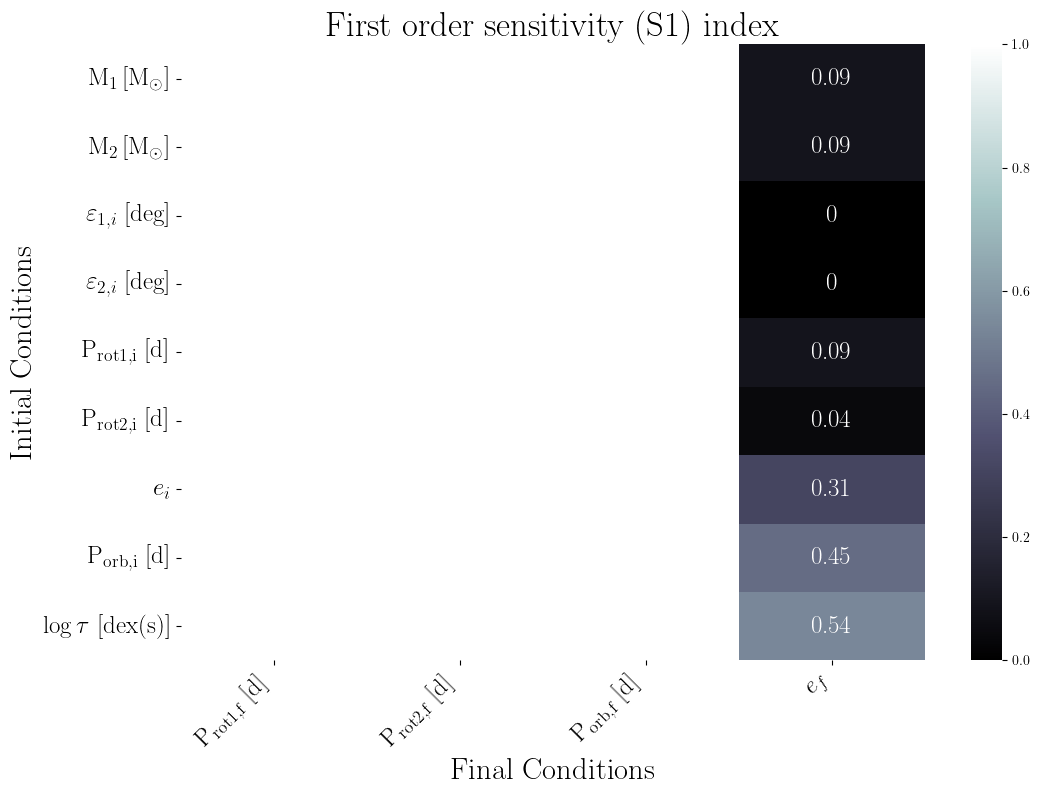

Values plotted in this chart, from the file beside it:
, final.primary.RotPer, final.secondary.RotPer, final.secondary.OrbPeriod, final.secondary.Eccentricity
primary.dMass, , , , 0.09
secondary.dMass, , , , 0.09
primary.dObliquity, , , , 0.0
secondary.dObliquity, , , , 0.0
primary.dRotPeriod, , , , 0.09
secondary.dRotPeriod, , , , 0.04
secondary.dEcc, , , , 0.31
secondary.dOrbPeriod, , , , 0.45
primary.dTidalTau, , , , 0.54
